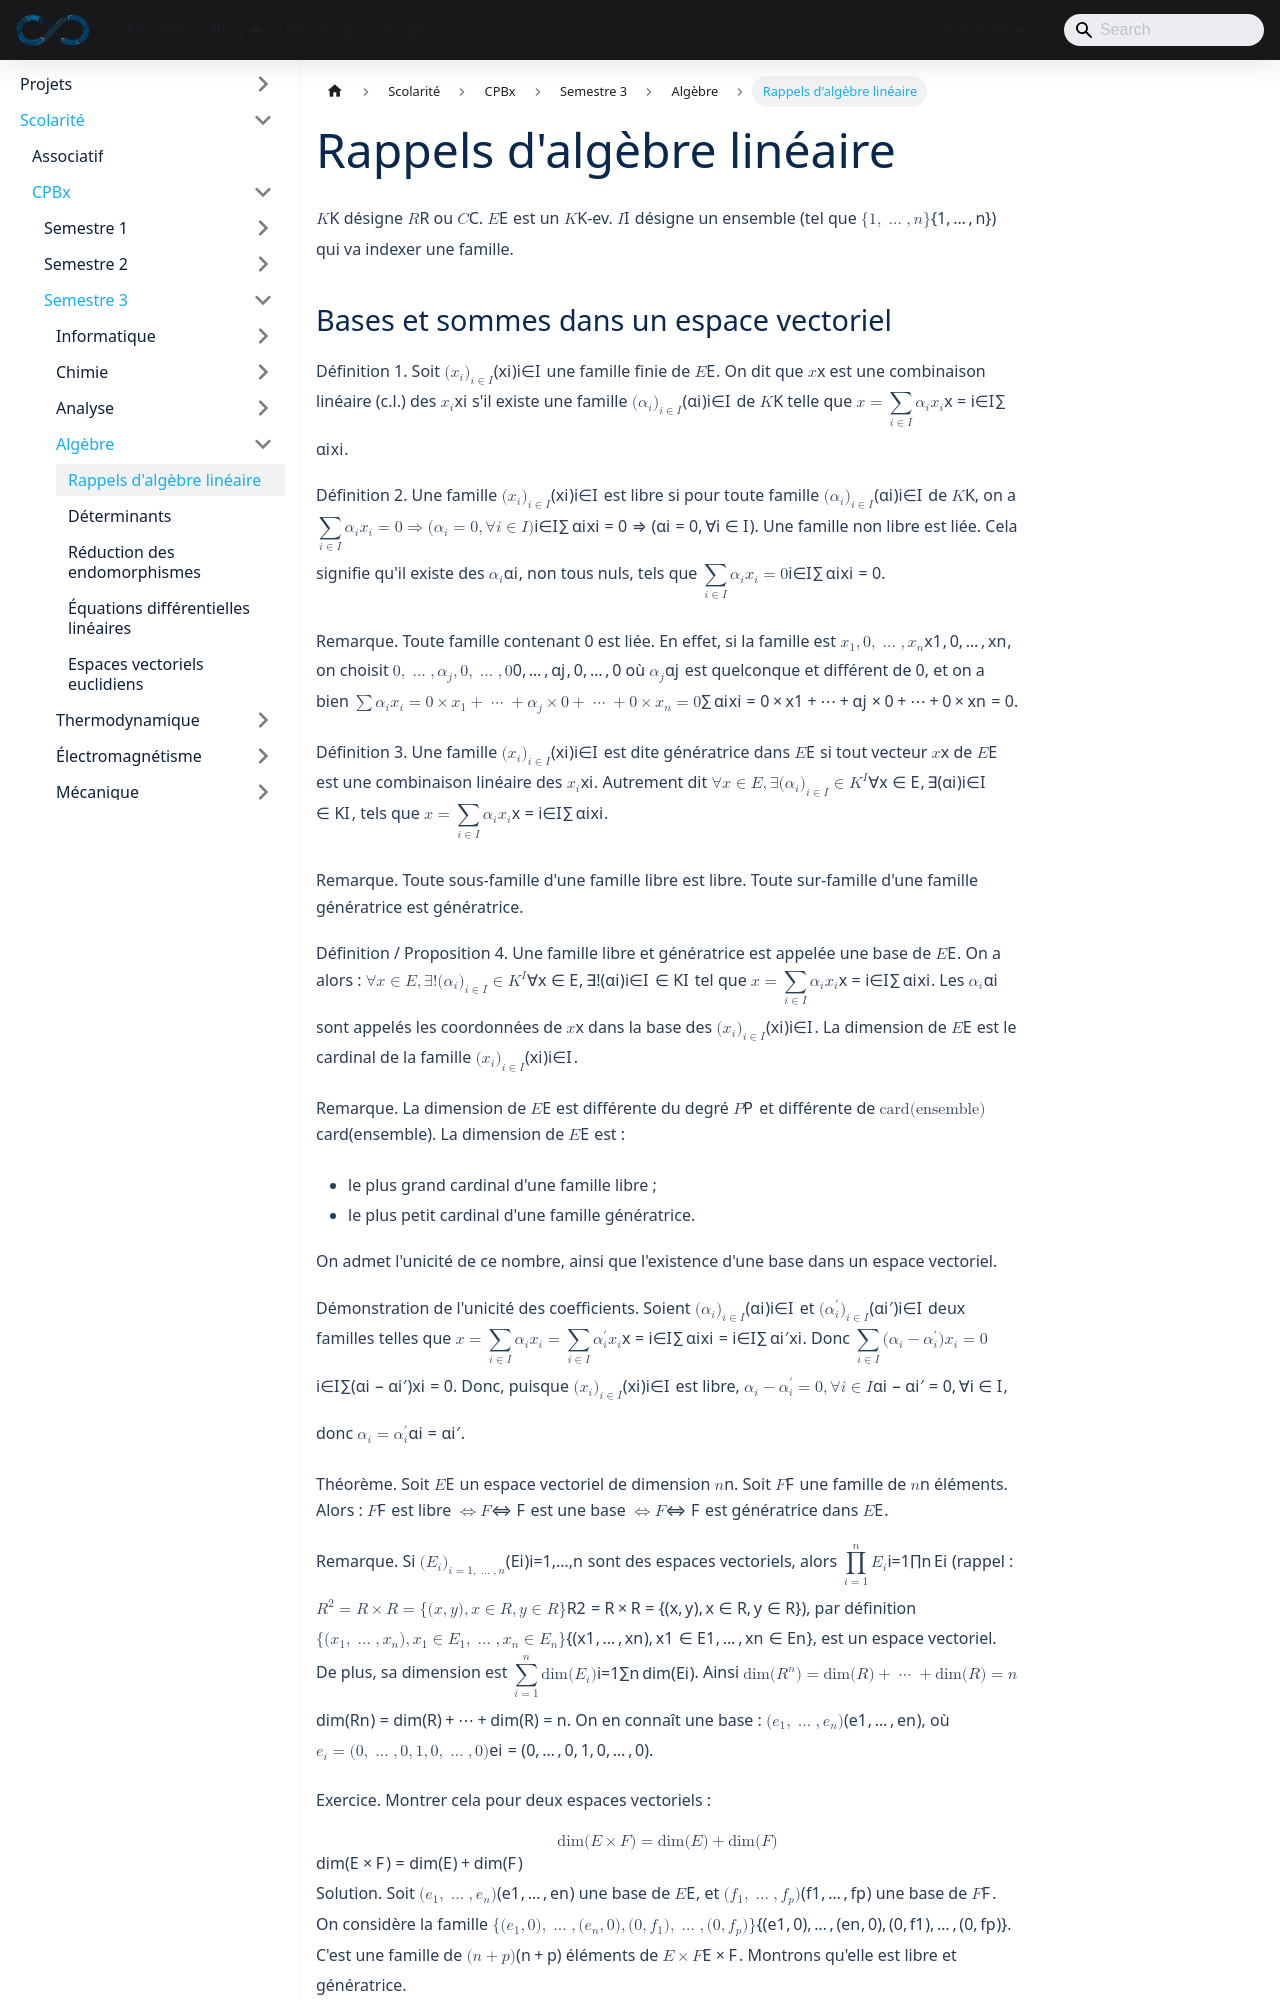

repository: sedelpeuch/sedelpeuch.github.io · page: docs/scolarite/cpbx/s3/algebre/rappels-algebre-lineaire/index.html · generator: docusaurus

---
title: "Rappels d'algèbre linéaire"
description: "Rappels d'algèbre linéaire : familles libres et génératrices, bases, sommes directes et projecteurs, rang et théorème du rang, dualité, trace, matrices par blocs et sous-espaces stables."
sidebar_position: 1
---

$\mathbb{K}$ désigne $\mathbb{R}$ ou $\mathbb{C}$. $E$ est un $\mathbb{K}$-ev. $I$ désigne un ensemble (tel que $\{1, \dots, n\}$) qui va indexer une famille.
